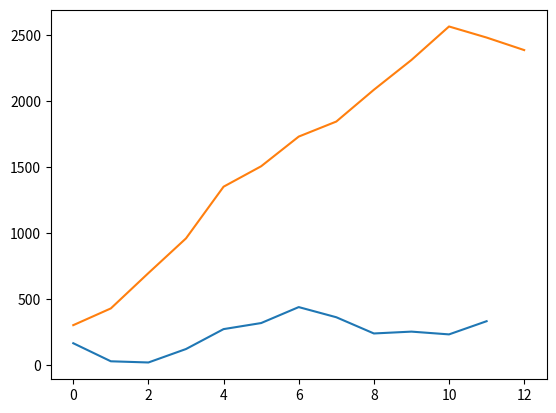

The script that saved this image:
from matplotlib import pyplot as plt

x=[164,27,18,120,271,317,438,361,238,252,231,331]
y=[301, 428, 696, 959, 1351, 1506, 1731, 1845, 2086, 2312, 2566, 2482, 2387]

plt.plot(x)
plt.plot(y)
plt.show()

